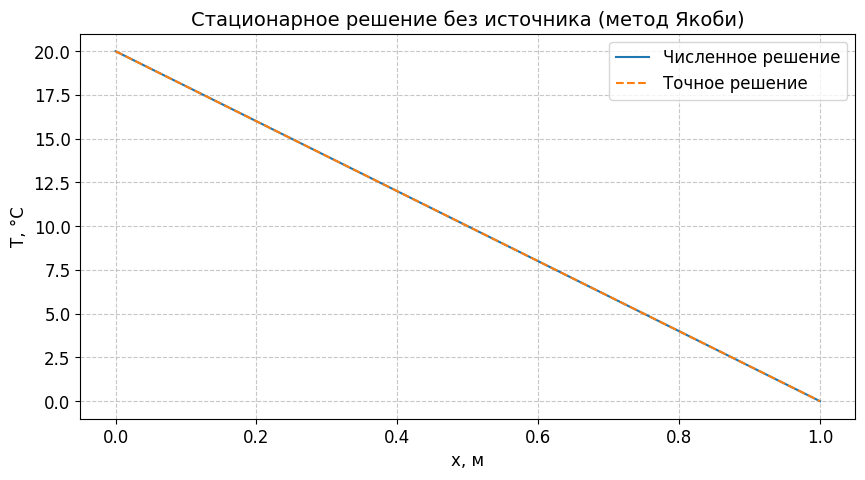
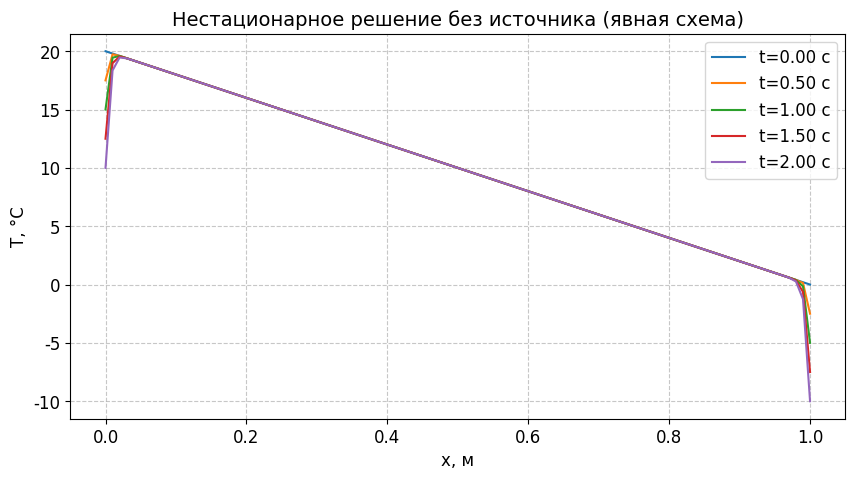
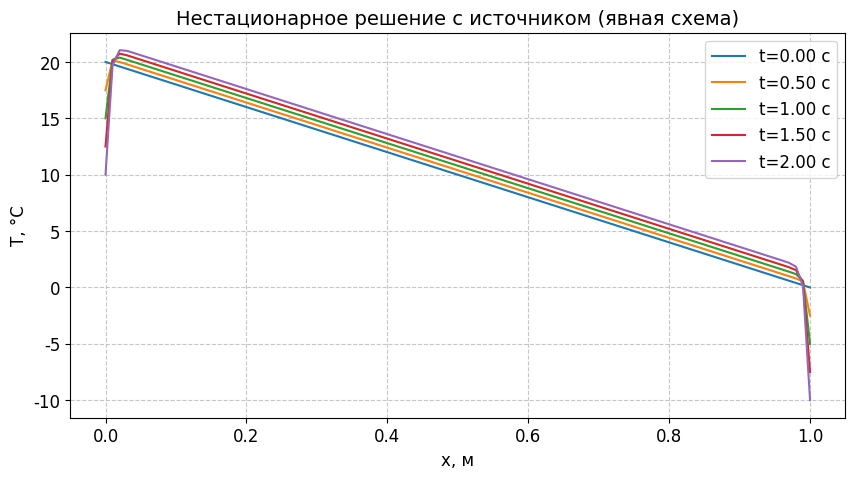
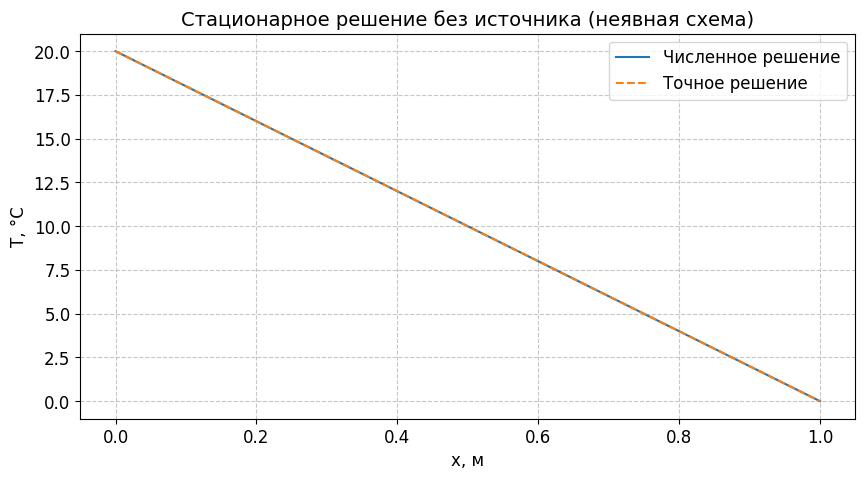
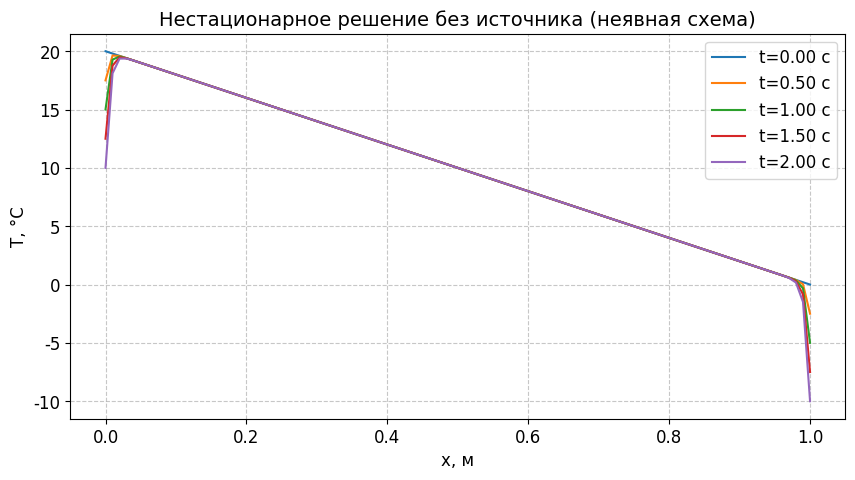
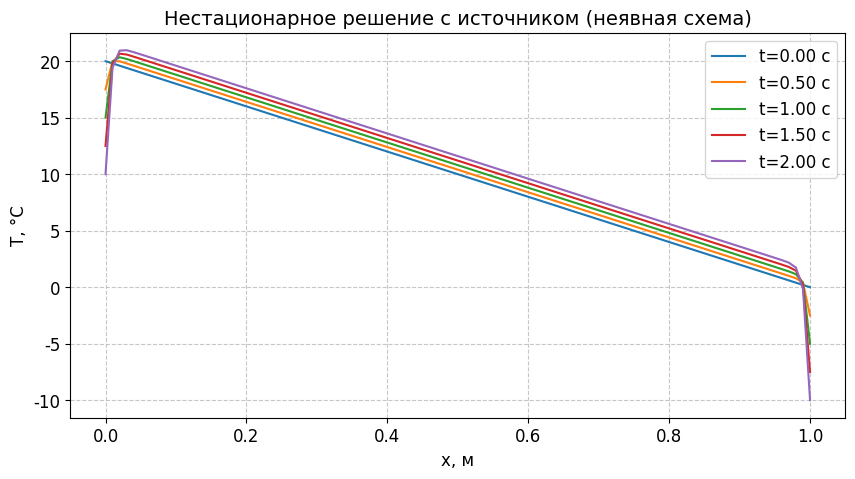

The matplotlib source for these figures, in order:
import numpy as np
import matplotlib.pyplot as plt
from scipy.sparse import diags
from scipy.sparse.linalg import spsolve

# Настройка стиля графиков
def setup_plot():
    plt.rcParams['font.family'] = 'Arial'
    plt.rcParams['font.size'] = 12
    plt.rcParams['axes.titlesize'] = 14
    plt.rcParams['grid.linestyle'] = '--'
    plt.rcParams['grid.alpha'] = 0.7
    plt.rcParams['lines.linewidth'] = 1.5

# Константы
temp_0c = 273.15
thermal_conductivity = 0.025
density = 1.2
specific_heat = 1005
alpha = thermal_conductivity / (density * specific_heat)
heat_source = 1000

# Параметры сетки
rod_length = 1.0
num_nodes = 100
dx = rod_length / num_nodes
x_array = np.linspace(0, rod_length, num_nodes + 1)

# Временные параметры
total_time = 2.0
dt = 0.1 * dx**2 / (2 * alpha)  # Условие устойчивости для явной схемы
num_time_steps = int(total_time / dt) + 1

# Граничные условия (в Кельвинах)
def temp_left(t):
    return max(283.15, 293.15 - 5 * t)  # Минимум 10°C

def temp_right(t):
    return max(263.15, 273.15 - 5 * t)  # Минимум -10°C

# Точные решения
def exact_solution_no_source(x):
    return 293.15 * (1 - x) + 273.15 * x

def exact_solution_with_source(x):
    return (293.15 * (1 - x) + 273.15 * x) + (heat_source * rod_length**2 / (2 * thermal_conductivity)) * (x - x**2)

# Task 1a: Стационарное решение без источника (метод Якоби)
def task_1a():
    print("Plotting Task 1a: Stationary solution without source (Jacobi method)")
    setup_plot()
    temp = np.linspace(temp_left(0), temp_right(0), num_nodes + 1)
    tolerance = 1e-6
    for _ in range(10000):
        temp_old = temp.copy()
        for i in range(1, num_nodes):
            temp[i] = 0.5 * (temp[i-1] + temp[i+1])
        if np.max(np.abs(temp - temp_old)) < tolerance:
            break
    fig = plt.figure(figsize=(10, 5))
    plt.plot(x_array, temp - temp_0c, label='Численное решение')
    plt.plot(x_array, exact_solution_no_source(x_array) - temp_0c, '--', label='Точное решение')
    plt.xlabel('x, м')
    plt.ylabel('T, °C')
    plt.title('Стационарное решение без источника (метод Якоби)')
    plt.grid(True)
    plt.legend()
    fig.canvas.manager.set_window_title('Task 1a: Stationary solution without source (Jacobi method)')
    plt.savefig('task_1a.png')
    plt.show()
    plt.close()
    return x_array, temp

# Task 1b: Нестационарный случай без источника (явная схема)
def task_1b():
    print("Plotting Task 1b: Transient solution without source (explicit scheme)")
    setup_plot()
    temp = np.linspace(temp_left(0), temp_right(0), num_nodes + 1)
    times = np.linspace(0, total_time, num_time_steps)
    temps = np.zeros((num_time_steps, num_nodes + 1))
    temps[0] = temp.copy()
    r = alpha * dt / dx**2
    for n in range(1, num_time_steps):
        temp_new = temps[n-1].copy()
        temp_new[0] = temp_left(times[n])
        temp_new[-1] = temp_right(times[n])
        for i in range(1, num_nodes):
            temp_new[i] = temps[n-1, i] + r * (temps[n-1, i-1] - 2*temps[n-1, i] + temps[n-1, i+1])
        temps[n] = temp_new
    fig = plt.figure(figsize=(10, 5))
    for idx in np.linspace(0, num_time_steps-1, 5, dtype=int):
        plt.plot(x_array, temps[idx] - temp_0c, label=f't={times[idx]:.2f} с')
    plt.xlabel('x, м')
    plt.ylabel('T, °C')
    plt.title('Нестационарное решение без источника (явная схема)')
    plt.grid(True)
    plt.legend()
    fig.canvas.manager.set_window_title('Task 1b: Transient solution without source (explicit scheme)')
    plt.savefig('task_1b.png')
    plt.show()
    plt.close()
    return x_array, times, temps

# Task 1c: Нестационарный случай с источником (явная схема)
def task_1c():
    print("Plotting Task 1c: Transient solution with source (explicit scheme)")
    setup_plot()
    temp = np.linspace(temp_left(0), temp_right(0), num_nodes + 1)
    times = np.linspace(0, total_time, num_time_steps)
    temps = np.zeros((num_time_steps, num_nodes + 1))
    temps[0] = temp.copy()
    r = alpha * dt / dx**2
    q_term = heat_source * dt / (density * specific_heat)
    for n in range(1, num_time_steps):
        temp_new = temps[n-1].copy()
        temp_new[0] = temp_left(times[n])
        temp_new[-1] = temp_right(times[n])
        for i in range(1, num_nodes):
            temp_new[i] = temps[n-1, i] + r * (temps[n-1, i-1] - 2*temps[n-1, i] + temps[n-1, i+1]) + q_term
        temps[n] = temp_new
    fig = plt.figure(figsize=(10, 5))
    for idx in np.linspace(0, num_time_steps-1, 5, dtype=int):
        plt.plot(x_array, temps[idx] - temp_0c, label=f't={times[idx]:.2f} с')
    plt.xlabel('x, м')
    plt.ylabel('T, °C')
    plt.title('Нестационарное решение с источником (явная схема)')
    plt.grid(True)
    plt.legend()
    fig.canvas.manager.set_window_title('Task 1c: Transient solution with source (explicit scheme)')
    plt.savefig('task_1c.png')
    plt.show()
    plt.close()
    return x_array, times, temps

# Task 2a: Стационарное решение без источника (неявная схема)
def task_2a():
    print("Plotting Task 2a: Stationary solution without source (implicit scheme)")
    setup_plot()
    temp = np.linspace(temp_left(0), temp_right(0), num_nodes + 1)
    times = np.linspace(0, total_time, num_time_steps)
    temps = np.zeros((num_time_steps, num_nodes + 1))
    temps[0] = temp.copy()
    r = alpha * dt / dx**2
    diagonals = [[-r]*(num_nodes-2), [1+2*r]*(num_nodes-1), [-r]*(num_nodes-2)]
    matrix_a = diags(diagonals, [-1, 0, 1], format='csc')
    for n in range(1, num_time_steps):
        b = temps[n-1, 1:-1].copy()
        b[0] += r * temp_left(0)
        b[-1] += r * temp_right(0)
        temps[n, 1:-1] = spsolve(matrix_a, b)
        temps[n, 0] = temp_left(0)
        temps[n, -1] = temp_right(0)
    fig = plt.figure(figsize=(10, 5))
    plt.plot(x_array, temps[-1] - temp_0c, label='Численное решение')
    plt.plot(x_array, exact_solution_no_source(x_array) - temp_0c, '--', label='Точное решение')
    plt.xlabel('x, м')
    plt.ylabel('T, °C')
    plt.title('Стационарное решение без источника (неявная схема)')
    plt.grid(True)
    plt.legend()
    fig.canvas.manager.set_window_title('Task 2a: Stationary solution without source (implicit scheme)')
    plt.savefig('task_2a.png')
    plt.show()
    plt.close()
    return x_array, times, temps

# Task 2b: Нестационарный случай без источника (неявная схема)
def task_2b():
    print("Plotting Task 2b: Transient solution without source (implicit scheme)")
    setup_plot()
    temp = np.linspace(temp_left(0), temp_right(0), num_nodes + 1)
    times = np.linspace(0, total_time, num_time_steps)
    temps = np.zeros((num_time_steps, num_nodes + 1))
    temps[0] = temp.copy()
    r = alpha * dt / dx**2
    diagonals = [[-r]*(num_nodes-2), [1+2*r]*(num_nodes-1), [-r]*(num_nodes-2)]
    matrix_a = diags(diagonals, [-1, 0, 1], format='csc')
    for n in range(1, num_time_steps):
        current_time = times[n]
        b = temps[n-1, 1:-1].copy()
        b[0] += r * temp_left(current_time)
        b[-1] += r * temp_right(current_time)
        temps[n, 1:-1] = spsolve(matrix_a, b)
        temps[n, 0] = temp_left(current_time)
        temps[n, -1] = temp_right(current_time)
    fig = plt.figure(figsize=(10, 5))
    for idx in np.linspace(0, num_time_steps-1, 5, dtype=int):
        plt.plot(x_array, temps[idx] - temp_0c, label=f't={times[idx]:.2f} с')
    plt.xlabel('x, м')
    plt.ylabel('T, °C')
    plt.title('Нестационарное решение без источника (неявная схема)')
    plt.grid(True)
    plt.legend()
    fig.canvas.manager.set_window_title('Task 2b: Transient solution without source (implicit scheme)')
    plt.savefig('task_2b.png')
    plt.show()
    plt.close()
    return x_array, times, temps

# Task 2c: Нестационарный случай с источником (неявная схема)
def task_2c():
    print("Plotting Task 2c: Transient solution with source (implicit scheme)")
    setup_plot()
    temp = np.linspace(temp_left(0), temp_right(0), num_nodes + 1)
    times = np.linspace(0, total_time, num_time_steps)
    temps = np.zeros((num_time_steps, num_nodes + 1))
    temps[0] = temp.copy()
    r = alpha * dt / dx**2
    q_term = heat_source * dt / (density * specific_heat)
    diagonals = [[-r]*(num_nodes-2), [1+2*r]*(num_nodes-1), [-r]*(num_nodes-2)]
    matrix_a = diags(diagonals, [-1, 0, 1], format='csc')
    for n in range(1, num_time_steps):
        current_time = times[n]
        b = temps[n-1, 1:-1].copy() + q_term
        b[0] += r * temp_left(current_time)
        b[-1] += r * temp_right(current_time)
        temps[n, 1:-1] = spsolve(matrix_a, b)
        temps[n, 0] = temp_left(current_time)
        temps[n, -1] = temp_right(current_time)
    fig = plt.figure(figsize=(10, 5))
    for idx in np.linspace(0, num_time_steps-1, 5, dtype=int):
        plt.plot(x_array, temps[idx] - temp_0c, label=f't={times[idx]:.2f} с')
    plt.xlabel('x, м')
    plt.ylabel('T, °C')
    plt.title('Нестационарное решение с источником (неявная схема)')
    plt.grid(True)
    plt.legend()
    fig.canvas.manager.set_window_title('Task 2c: Transient solution with source (implicit scheme)')
    plt.savefig('task_2c.png')
    plt.show()
    plt.close()
    return x_array, times, temps

if __name__ == "__main__":
    setup_plot()
    task_1a()
    task_1b()
    task_1c()
    task_2a()
    task_2b()
    task_2c()
